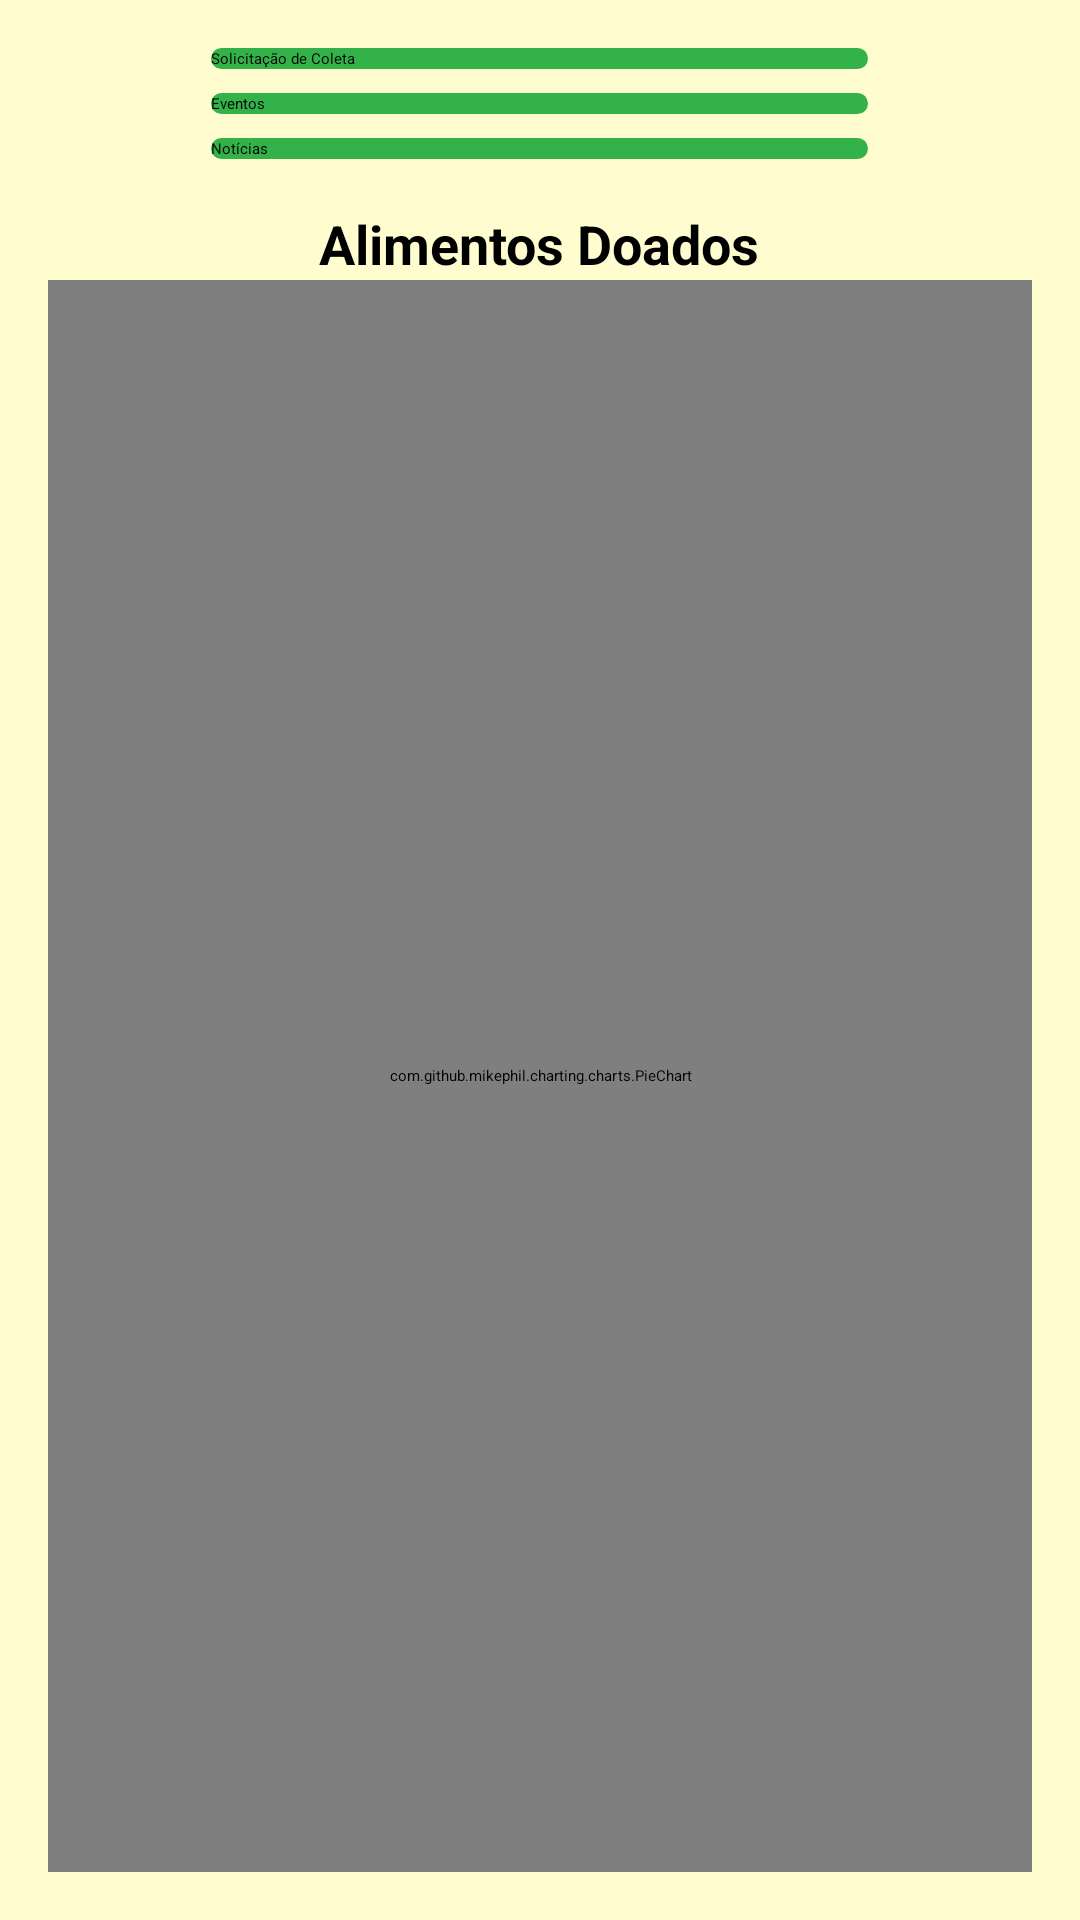

Produce the Android XML layout that renders to this screen, including the resource entries it uses.
<!-- AndroidManifest.xml: activity theme AppTheme.NoActionBar -->
<!-- res/layout/activity_usuariodoador.xml -->
<?xml version="1.0" encoding="utf-8"?>
<LinearLayout
    xmlns:android="http://schemas.android.com/apk/res/android"
    android:layout_width="match_parent"
    android:layout_height="match_parent"
    android:orientation="vertical"
    style="@style/SCREEN"
    android:background="@drawable/background_color"
    android:padding="16dp">

    
    <Button
        android:id="@+id/solicitacaocoleta"
        android:layout_height="wrap_content"
        android:layout_gravity="center"
        android:layout_width="219dp"
        android:text="Solicitação de Coleta"
        android:background="@drawable/button_background" />

    <Button
        android:id="@+id/eventosButton"
        android:layout_width="219dp"
        android:layout_height="wrap_content"
        android:layout_gravity="center"
        android:text="Eventos"
        android:layout_marginTop="8dp"

        android:background="@drawable/button_background" />

    <Button
        android:id="@+id/noticiasButton"
        android:layout_width="219dp"
        android:layout_height="wrap_content"
        android:layout_gravity="center"
        android:text="Notícias"
        android:layout_marginTop="8dp"

        android:background="@drawable/button_background" />

    
    <TextView
        android:layout_width="wrap_content"
        android:layout_height="wrap_content"
        android:text="Alimentos Doados"
        android:textSize="18sp"
        android:textStyle="bold"
        android:gravity="center"
        android:layout_gravity="center"

        android:layout_marginTop="16dp" />

    
    <FrameLayout
        android:layout_width="match_parent"
        android:layout_height="0dp"
        android:layout_weight="1"
        android:layout_gravity="center">
        <com.github.mikephil.charting.charts.PieChart
            android:id="@+id/pieChartt"
            android:layout_width="match_parent"
            android:layout_height="match_parent" />
        
    </FrameLayout>


</LinearLayout>
<!-- resources referenced by this layout -->
<resources>
  <!-- drawable background_color (drawable) -->
  <?xml version="1.0" encoding="utf-8"?>
  <shape xmlns:android="http://schemas.android.com/apk/res/android">
      <solid android:color="#fffdd0" />
  </shape>
  <!-- drawable button_background (drawable) -->
  <?xml version="1.0" encoding="utf-8"?>
  <shape xmlns:android="http://schemas.android.com/apk/res/android">
      <solid android:color="#33b249" /> 
      <corners android:radius="8dp" /> 
  </shape>
  <style name="SCREEN">
          <item name="android:background">#fffdd0</item>
      </style>
</resources>
